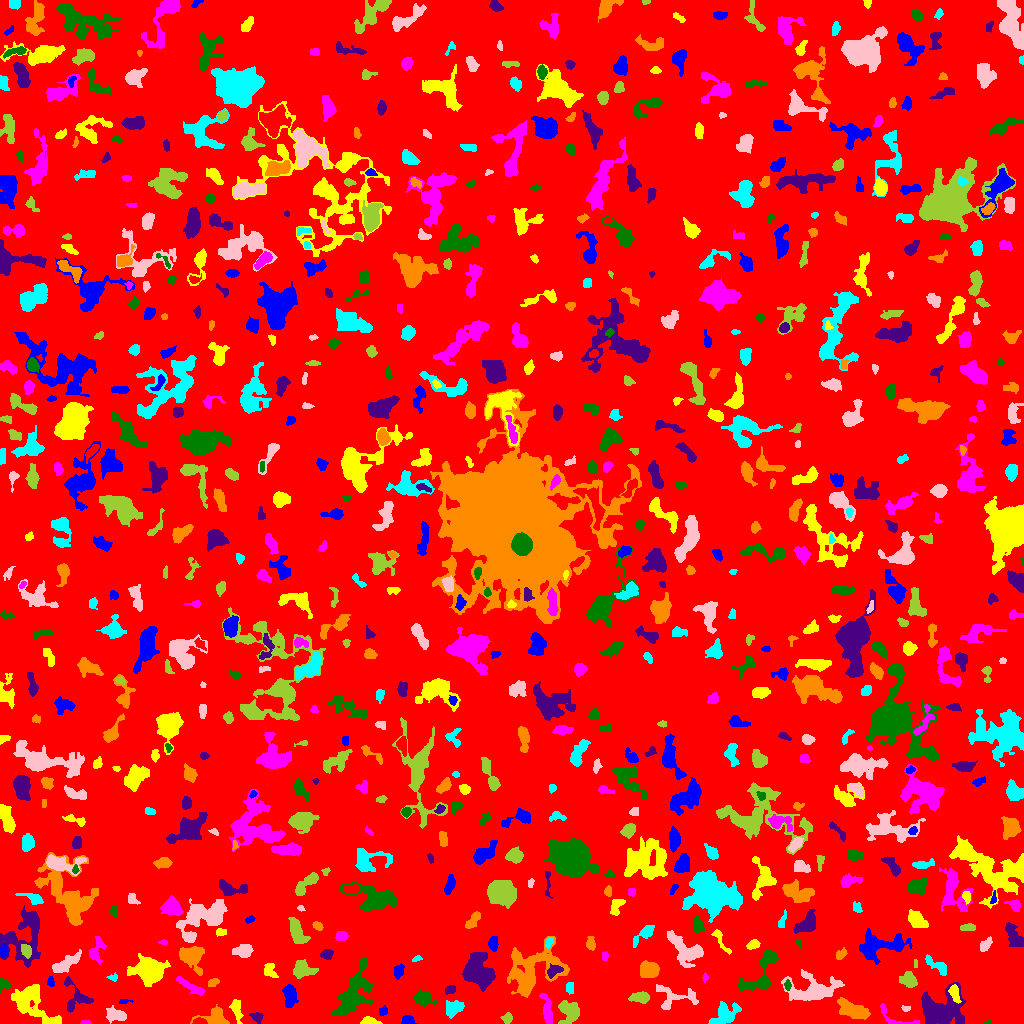

Data behind this chart, as committed beside it:
ID, X, Y, A, B, theta, total_flux, mu_max, mu_median, mu_mean, R_fwhm, R_e, R10, R90, x_start, x_end, y_start, y_end, area, greylevel
0, 506.3, 508.7, 298.6, 295.4, 0.3681, 1124386, 9.0, 1.0, 1.382, 56.43, 230.3, 89.35, 381.6, 0, 1023, 0, 1023, 813687, 1.382
1, 407.5, 3.5, 2.5, 2.291, 0.0, 128.0, 2.0, 1.0, 1.164, 5.046, 3.141, 1.382, 4.618, 401, 418, 0, 8, 110, 5.164
2, 369.9, 2.017, 4.61, 1.791, -0.1268, 404.0, 7.0, 3.0, 3.424, 4.068, 3.338, 1.262, 5.262, 360, 382, 0, 7, 118, 6.424
3, 85.59, 0.8649, 2.278, 0.9053, 0.002927, 74.0, 5.0, 1.0, 1.805, 1.954, 1.693, 0.5642, 2.877, 80, 91, 0, 3, 41, 5.805
4, 988.5, 0.6, 2.106, 0.6317, 0.05535, 35.0, 3.0, 1.0, 1.4, 1.871, 1.382, 0.5642, 2.185, 984, 991, 0, 3, 25, 6.4
5, 256.8, 6.581, 3.228, 2.341, -0.4594, 172.0, 4.0, 1.0, 1.578, 4.068, 3.338, 1.262, 5.293, 249, 263, 0, 11, 109, 4.578
6, 853.1, 12.97, 7.888, 3.544, -0.4056, 1300, 8.0, 2.0, 2.955, 6.333, 5.971, 2.326, 10.06, 837, 870, 4, 26, 440, 5.955
7, 724.6, 9.084, 7.872, 4.436, 0.5917, 1280, 6.0, 3.0, 3.168, 8.813, 6.333, 2.585, 9.997, 708, 741, 0, 22, 404, 6.168
8, 115.7, 8.656, 4.97, 2.893, -0.1823, 744.0, 8.0, 3.0, 3.207, 5.499, 4.549, 1.784, 7.269, 106, 126, 0, 18, 232, 6.207
9, 507.2, 5.019, 2.52, 2.169, 1.297, 215.0, 5.0, 2.0, 2.15, 3.568, 2.932, 1.128, 4.618, 500, 512, 0, 11, 100, 6.15
10, 634.5, 3.5, 2.291, 1.5, -0.0, 80.0, 2.0, 1.0, 1.067, 3.909, 2.459, 0.9772, 3.523, 631, 638, 0, 9, 75, 5.067
11, 383.0, 12.86, 2.502, 1.935, 1.019, 105.0, 4.0, 1.0, 1.4, 3.141, 2.646, 0.9772, 4.222, 379, 387, 8, 18, 75, 5.4
12, 31.27, 20.5, 14.08, 6.994, -0.6788, 2917, 10.0, 3.0, 3.51, 8.74, 9.236, 3.568, 14.26, 11, 61, 0, 39, 831, 6.51
13, 895.5, 5.535, 13.31, 4.111, -0.3821, 260.0, 4.0, 1.0, 1.421, 4.687, 4.334, 1.596, 6.979, 880, 919, 0, 20, 183, 4.421
14, 353.4, 28.72, 14.7, 5.953, 1.08, 2388, 8.0, 2.0, 2.527, 8.463, 9.027, 3.432, 14.73, 331, 373, 8, 66, 945, 5.527
15, 942, 13.81, 11.26, 9.118, 0.1149, 4249, 11.0, 3.0, 4.02, 7.674, 10.34, 3.785, 16.3, 921, 966, 0, 41, 1057, 6.02
16, 215, 5.785, 8.527, 4.419, -0.05279, 671.0, 7.0, 2.0, 2.172, 3.7, 5.202, 1.784, 8.667, 190, 229, 0, 19, 309, 5.172
17, 453.5, 15.26, 4.791, 3.592, 0.512, 780.0, 7.0, 3.0, 3.21, 5.754, 5.109, 1.954, 7.878, 446, 464, 5, 23, 243, 6.21
18, 904.8, 14.82, 1.924, 0.9572, -0.3353, 28.0, 2.0, 0.0, 0.56, 2.523, 1.382, 0.5642, 2.326, 901, 910, 12, 18, 50, 4.56
19, 569.1, 12.24, 5.939, 5.203, -1.007, 926.0, 5.0, 2.0, 2.523, 7.485, 6.308, 2.523, 9.525, 558, 579, 0, 23, 367, 5.523
20, 513.9, 21.98, 1.448, 1.196, -0.276, 52.0, 4.0, 1.0, 1.677, 2.111, 1.493, 0.5642, 2.585, 512, 517, 19, 24, 31, 5.677
21, 124.2, 22.06, 3.4, 1.213, 0.06035, 121.0, 3.0, 2.0, 2.283, 3.785, 2.523, 1.128, 3.656, 119, 133, 20, 24, 53, 5.283
22, 236.5, 14.12, 5.793, 2.282, -1.359, 595.0, 7.0, 3.0, 3.148, 5.171, 4.37, 1.693, 6.77, 229, 243, 0, 24, 189, 6.148
23, 546.9, 13.62, 8.019, 2.189, -1.383, 846.0, 7.0, 3.0, 3.496, 5.781, 4.983, 1.954, 7.797, 539, 552, 0, 30, 242, 6.496
24, 422.9, 25.32, 4.209, 3.161, -0.08519, 807.0, 9.0, 3.0, 3.434, 4.754, 4.334, 1.693, 7.203, 413, 436, 17, 33, 235, 6.434
25, 450.7, 34.22, 2.721, 1.795, 0.3142, 163.0, 4.0, 2.0, 1.811, 3.949, 2.764, 1.128, 4.406, 445, 455, 29, 38, 90, 5.811
26, 531.9, 53.17, 15.17, 11.11, 0.5045, 3379, 7.0, 2.0, 2.492, 9.39, 11.33, 4.146, 17.7, 507, 569, 26, 87, 1356, 5.492
27, 569.7, 35.67, 2.686, 1.939, 1.549, 143.0, 3.0, 2.0, 1.607, 3.909, 2.932, 1.128, 4.514, 566, 573, 29, 41, 89, 6.607
28, 676.7, 26.94, 12.14, 5.298, -0.1066, 658.0, 4.0, 1.0, 1.633, 7.959, 6.531, 2.326, 10.3, 656, 698, 14, 39, 403, 4.633
29, 640.3, 26.23, 4.571, 2.424, -0.0248, 595.0, 7.0, 3.0, 3.067, 4.82, 4.107, 1.596, 6.555, 628, 649, 20, 32, 194, 6.067
30, 498.7, 28.01, 2.536, 2.29, 1.365, 395.0, 8.0, 4.0, 3.99, 3.989, 3.09, 1.262, 4.82, 494, 503, 23, 34, 99, 6.99
31, 289.7, 28.35, 5.411, 2.904, -1.521, 842.0, 8.0, 3.0, 3.177, 5.67, 4.687, 1.871, 7.674, 282, 298, 16, 39, 265, 6.177
32, 954.5, 30.36, 4.856, 2.175, -1.173, 189.0, 3.0, 1.0, 1.252, 4.107, 3.613, 1.382, 5.809, 948, 961, 20, 39, 151, 8.252
33, 190.2, 37.06, 9.653, 1.654, -0.5357, 217.0, 3.0, 1.0, 1.014, 4.146, 3.909, 1.493, 6.433, 176, 204, 28, 47, 214, 5.014
34, 787.5, 38.32, 2.494, 1.605, -1.557, 91.0, 3.0, 1.0, 1.4, 2.877, 2.523, 0.9772, 4.029, 784, 791, 33, 44, 65, 6.4
35, 76.15, 25.29, 8.845, 6.838, -1.057, 976.0, 8.0, 3.0, 2.854, 5.352, 5.836, 2.185, 9.236, 64, 93, 11, 47, 342, 5.854
36, 213, 40.99, 2.815, 1.895, 0.4734, 257.0, 6.0, 3.0, 3.024, 4.029, 2.932, 1.128, 4.618, 208, 219, 37, 45, 85, 6.024
37, 112.8, 46.18, 2.739, 1.787, 0.008294, 119.0, 3.0, 2.0, 1.919, 3.785, 2.706, 0.9772, 3.949, 106, 117, 42, 51, 62, 5.919
38, 813.7, 33.35, 12.97, 6.11, 0.09241, 2185, 8.0, 2.0, 2.574, 8.311, 8.368, 3.09, 13.9, 781, 844, 23, 54, 849, 5.574
39, 908.7, 43.13, 3.906, 3.236, -0.5715, 481.0, 6.0, 2.0, 2.196, 4.754, 4.26, 1.596, 7.159, 899, 917, 36, 52, 219, 6.196
40, 25.32, 47.86, 1.311, 0.9428, 1.138, 22.0, 2.0, 0.0, 0.6111, 2.326, 1.262, 0.5642, 2.111, 23, 28, 44, 51, 36, 5.611
41, 50.64, 41.55, 2.504, 1.601, -1.37, 96.0, 3.0, 1.0, 1.412, 2.932, 2.459, 0.9772, 4.029, 47, 54, 37, 47, 68, 5.412
42, 149.3, 52.98, 6.457, 5.09, -0.1388, 5513, 25.0, 5.0, 7.39, 7.225, 6.77, 2.646, 11.63, 127, 170, 37, 70, 746, 10.39
43, 705, 46.08, 2.264, 1.293, 1.503, 147.0, 6.0, 3.0, 3.341, 2.985, 2.111, 0.7979, 3.338, 702, 708, 41, 51, 44, 6.341
44, 2.887, 39.13, 3, 2.893, -0.6928, 284.0, 8.0, 2.0, 2.654, 2.985, 2.932, 1.128, 4.918, 0, 10, 31, 46, 107, 6.654
45, 478.3, 52.74, 8.48, 6.453, -1.157, 4749, 13.0, 6.0, 5.914, 10.06, 9.045, 3.656, 13.99, 462, 495, 32, 71, 803, 7.914
46, 649.8, 54.18, 4.839, 3.85, -0.06632, 816.0, 6.0, 2.0, 2.766, 6.308, 5.202, 2.034, 8.5, 640, 659, 46, 63, 295, 5.766
47, 937.7, 57.54, 7.083, 2.52, -0.598, 418.0, 4.0, 2.0, 2.0, 6.358, 4.442, 1.784, 7.269, 925, 946, 48, 69, 209, 5.0
48, 65.7, 59.9, 7.656, 2.595, 0.5452, 888.0, 8.0, 2.0, 2.775, 5.015, 5.14, 1.871, 8.556, 52, 81, 51, 74, 320, 5.775
49, 302.1, 54.6, 5.286, 3.875, -0.2016, 784.0, 7.0, 2.0, 2.622, 4.983, 5.078, 1.954, 8.234, 293, 318, 45, 64, 299, 5.622
50, 719.1, 38.19, 8.247, 3.379, 1.365, 568.0, 5.0, 2.0, 1.893, 5.499, 5.202, 2.034, 8.058, 712, 728, 25, 55, 300, 5.893
51, 398.6, 52.01, 3.577, 2.347, 1.307, 415.0, 5.0, 3.0, 3.242, 5.078, 3.7, 1.596, 5.809, 394, 404, 44, 60, 128, 5.242
52, 270, 53.35, 4.457, 3.028, -1.199, 170.0, 3.0, 1.0, 1.104, 2.932, 4.146, 1.382, 6.232, 264, 278, 46, 60, 154, 5.104
53, 96, 72.77, 6.815, 3.204, 1.277, 519.0, 7.0, 2.0, 2.237, 3.385, 4.549, 1.596, 7.399, 89, 106, 59, 87, 232, 5.237
54, 769.5, 65.87, 4.614, 2.229, 0.4781, 110.0, 3.0, 1.0, 1.089, 2.877, 2.764, 0.9772, 4.583, 761, 776, 59, 71, 101, 6.089
55, 552.7, 51.58, 3.602, 1.74, 0.2997, 138.0, 4.0, 1.0, 0.92, 3.478, 2.877, 0.9772, 4.754, 547, 563, 45, 60, 150, 7.92
56, 191.6, 67.8, 5.49, 4.802, -0.4371, 2633, 15.0, 5.0, 5.877, 7.024, 5.863, 2.326, 9.558, 179, 204, 48, 77, 448, 8.877
57, 417.2, 64.83, 2.628, 1.354, 0.2912, 110.0, 4.0, 2.0, 2.157, 3.523, 2.257, 0.7979, 3.478, 412, 422, 62, 68, 51, 5.157
58, 686.1, 73.66, 10.7, 5.327, -0.6464, 1807, 11.0, 3.0, 3.017, 4.549, 7.203, 2.585, 11.67, 667, 703, 56, 93, 599, 6.017
59, 915.5, 59.5, 2.291, 1.025, -0.0, 80.0, 3.0, 2.0, 2.286, 3.192, 2.034, 0.7979, 2.932, 914, 917, 56, 64, 35, 7.286
... 753 more rows
